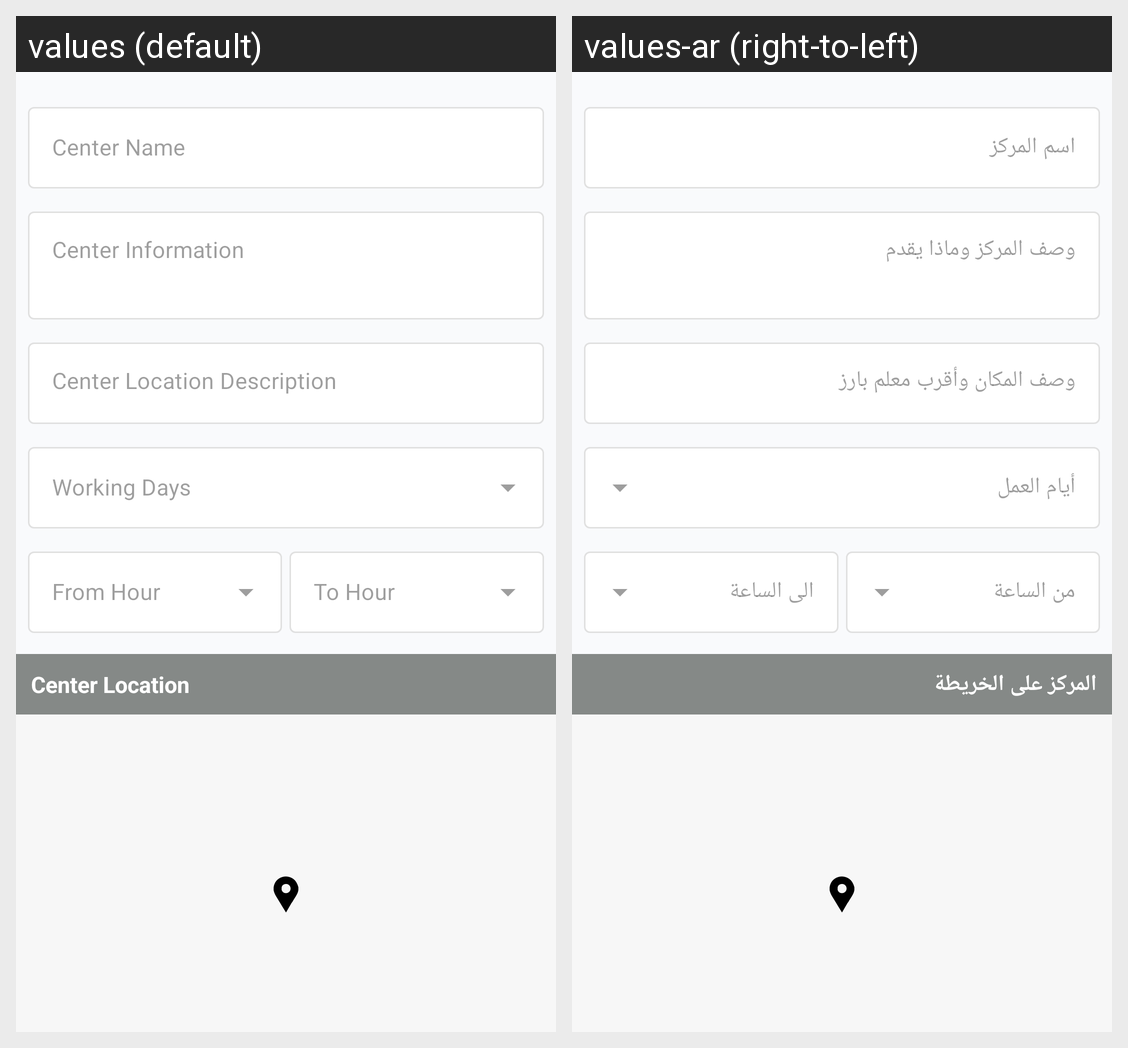

For this localized Android screen grid, give each drawn string resource with its value in every locale shown.
Android screen res/layout/fragment_center.xml rendered under 2 locales, left to right: values (default), values-ar (right-to-left). Device: Nexus 5 (rendered at 1080×1920; each locale shown at half size, 540×960, under a caption strip naming it); theme AppTheme.
Strings drawn on this screen, with the default value and each locale's value (text and hints the layout hard-codes, and strings that could not be matched under every locale, appear in the picture but are not listed):

center_name
  values: Center Name
  values-ar: اسم المركز

center_information
  values: Center Information
  values-ar: وصف المركز وماذا يقدم

center_location_description
  values: Center Location Description
  values-ar: وصف المكان وأقرب معلم بارز

center_location
  values: Center Location
  values-ar: المركز على الخريطة
